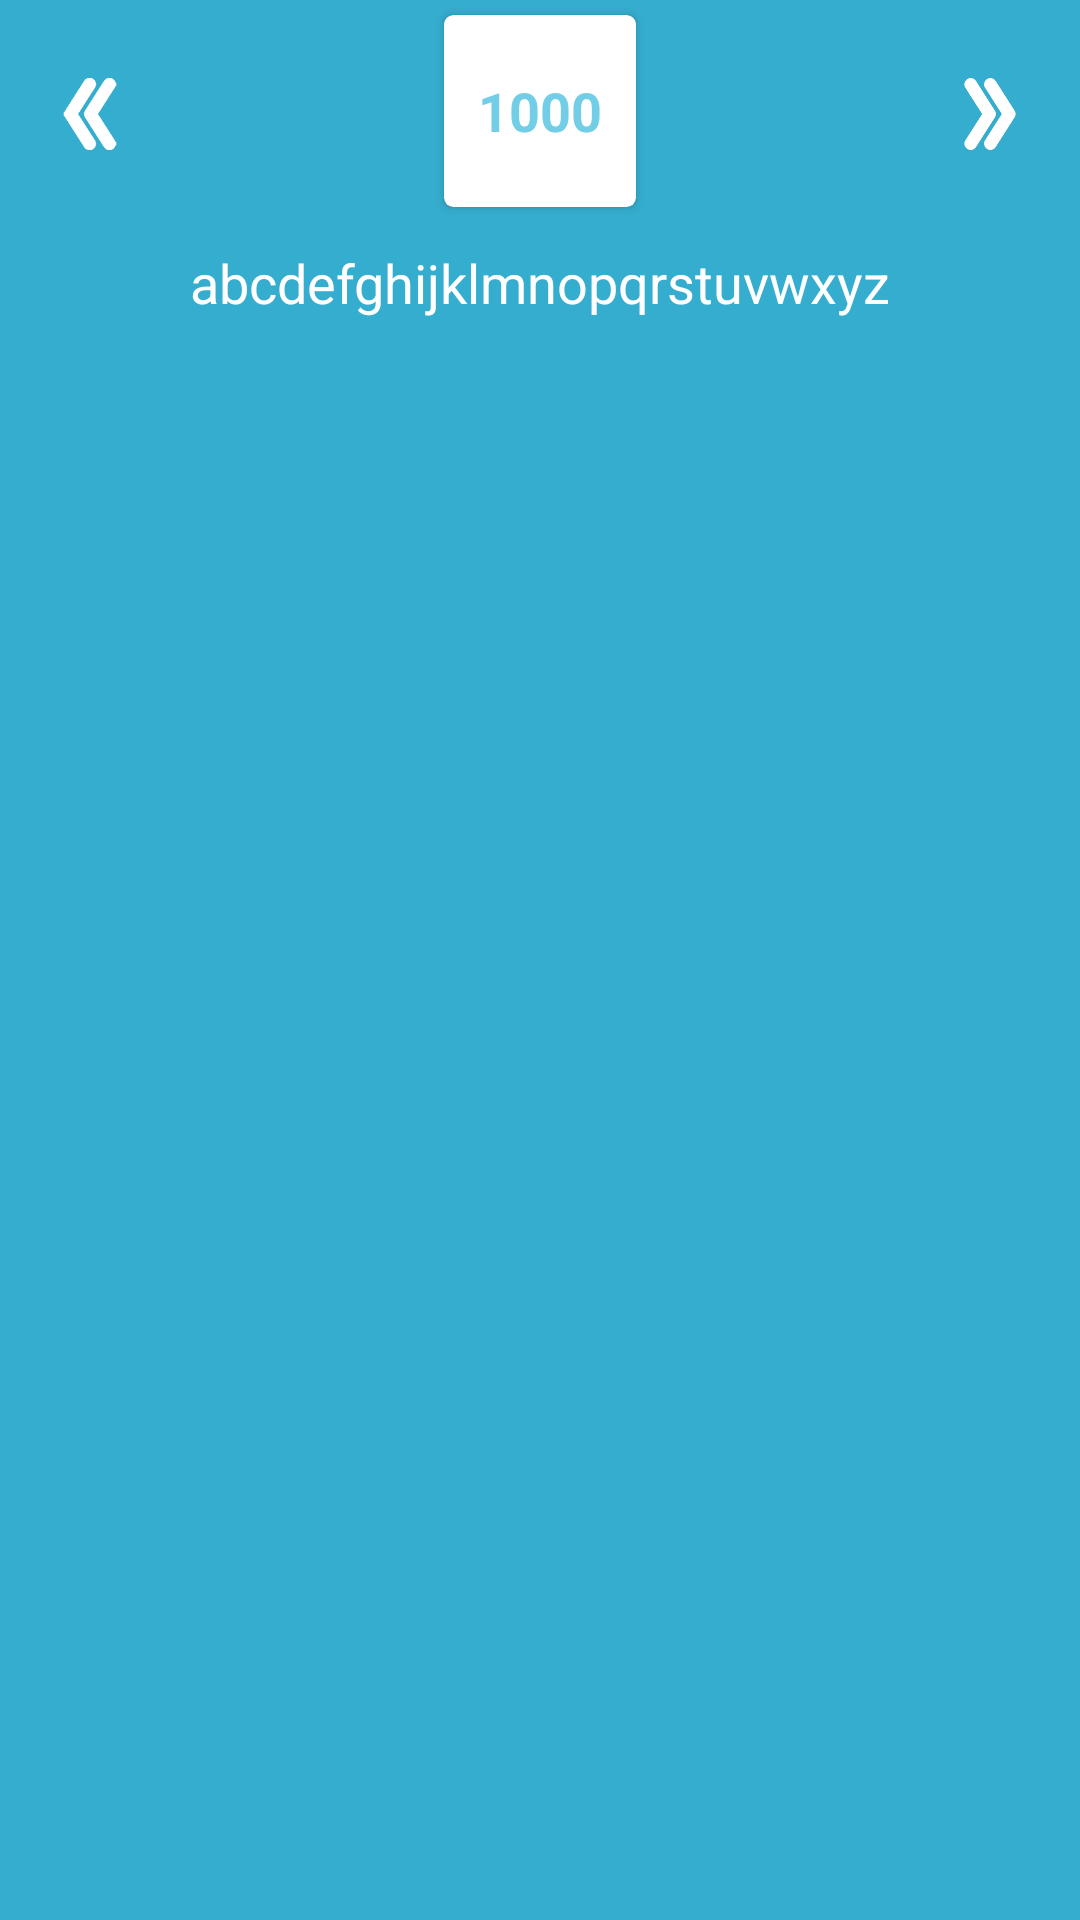

Here is an Android app screen rendered from its layout file. Give the layout XML and the strings, colors and styles it references.
<!-- AndroidManifest.xml: application theme AppTheme -->
<!-- res/layout/questions_layout.xml -->
<?xml version="1.0" encoding="utf-8"?>
<RelativeLayout xmlns:android="http://schemas.android.com/apk/res/android"
    xmlns:card_view="http://schemas.android.com/apk/res-auto"
    android:layout_width="match_parent"
    android:layout_height="match_parent"
    android:background="@color/colorPrimary">

    <ImageView
        android:id="@+id/iv_backward"
        android:layout_width="48dp"
        android:layout_height="48dp"
        android:layout_marginLeft="6dp"
        android:layout_marginTop="14dp"
        android:padding="12dp"
        android:src="@drawable/backward" />

    <ImageView
        android:id="@+id/iv_forward"
        android:layout_width="48dp"
        android:layout_height="48dp"
        android:layout_alignParentEnd="true"
        android:layout_alignParentRight="true"
        android:layout_alignTop="@+id/iv_backward"
        android:layout_marginRight="6dp"
        android:padding="12dp"
        android:src="@drawable/forward" />

    <android.support.v7.widget.CardView
        android:id="@+id/card_view"
        android:layout_width="64dp"
        android:layout_height="64dp"
        android:layout_centerHorizontal="true"
        android:layout_gravity="center"
        android:layout_margin="5dp"
        card_view:cardBackgroundColor="#FFF"
        card_view:cardCornerRadius="3dp"
        card_view:cardElevation="2dp">

        <TextView
            android:id="@+id/tv_question_number"
            android:layout_width="wrap_content"
            android:layout_height="wrap_content"
            android:layout_gravity="center"
            android:gravity="center"
            android:text="1000"
            android:textColor="#72CEE7"
            android:textSize="18sp"
            android:textStyle="bold" />

    </android.support.v7.widget.CardView>

    <ScrollView xmlns:android="http://schemas.android.com/apk/res/android"
        android:layout_width="match_parent"
        android:layout_height="match_parent"
        android:layout_below="@id/card_view"
        android:scrollbars="none">

        <RelativeLayout xmlns:android="http://schemas.android.com/apk/res/android"
            xmlns:card_view="http://schemas.android.com/apk/res-auto"
            android:layout_width="match_parent"
            android:layout_height="match_parent">

            <TextView
                android:id="@+id/tv_question"
                android:layout_width="match_parent"
                android:layout_height="wrap_content"
                android:layout_centerHorizontal="true"
                android:layout_margin="8dp"
                android:gravity="center_horizontal"
                android:text="abcdefghijklmnopqrstuvwxyz"
                android:textColor="#FFF"
                android:textSize="18sp" />


            <ListView
                android:id="@+id/lv_options"
                android:layout_width="match_parent"
                android:layout_height="320dp"
                android:layout_below="@id/tv_question"
                android:layout_centerHorizontal="true"
                android:layout_marginBottom="@dimen/dp16"
                android:layout_marginLeft="@dimen/dp16"
                android:layout_marginRight="@dimen/dp16"
                android:layout_marginTop="28dp"
                android:divider="@color/colorPrimary"
                android:dividerHeight="@dimen/dp4"
                android:elevation="1dp"
                android:padding="@dimen/dp4" />

            <Button
                android:id="@+id/b_explanation"
                android:layout_width="wrap_content"
                android:layout_height="wrap_content"
                android:layout_below="@id/lv_options"
                android:layout_centerHorizontal="true"
                android:layout_marginBottom="20dp"
                android:alpha="0"
                android:background="#FFF"
                android:enabled="false"
                android:gravity="center"
                android:paddingBottom="8dp"
                android:paddingLeft="16dp"
                android:paddingRight="16dp"
                android:paddingTop="8dp"
                android:text="Explanation"
                android:textColor="@color/colorPrimary"
                android:textSize="12sp" />
        </RelativeLayout>
    </ScrollView>

</RelativeLayout>
<!-- resources referenced by this layout -->
<resources>
  <color name="colorPrimary">#35ADCF</color>
  <dimen name="dp16">16dp</dimen>
  <dimen name="dp4">4dp</dimen>
  <!-- drawable backward: png bitmap (drawable, 4867 bytes) -->
  <!-- drawable forward: png bitmap (drawable, 7645 bytes) -->
  <style name="AppTheme" parent="AppTheme.Base">
          
      </style>
  <style name="AppTheme.Base" parent="Theme.AppCompat.NoActionBar">
          
          <item name="colorPrimary">@color/colorPrimary</item>
          <item name="colorPrimaryDark">@color/colorPrimaryDark</item>
          <item name="colorAccent">@color/colorAccent</item>
      </style>
  <color name="colorPrimaryDark">#0E7E91</color>
  <color name="colorAccent">#EEE</color>
</resources>
